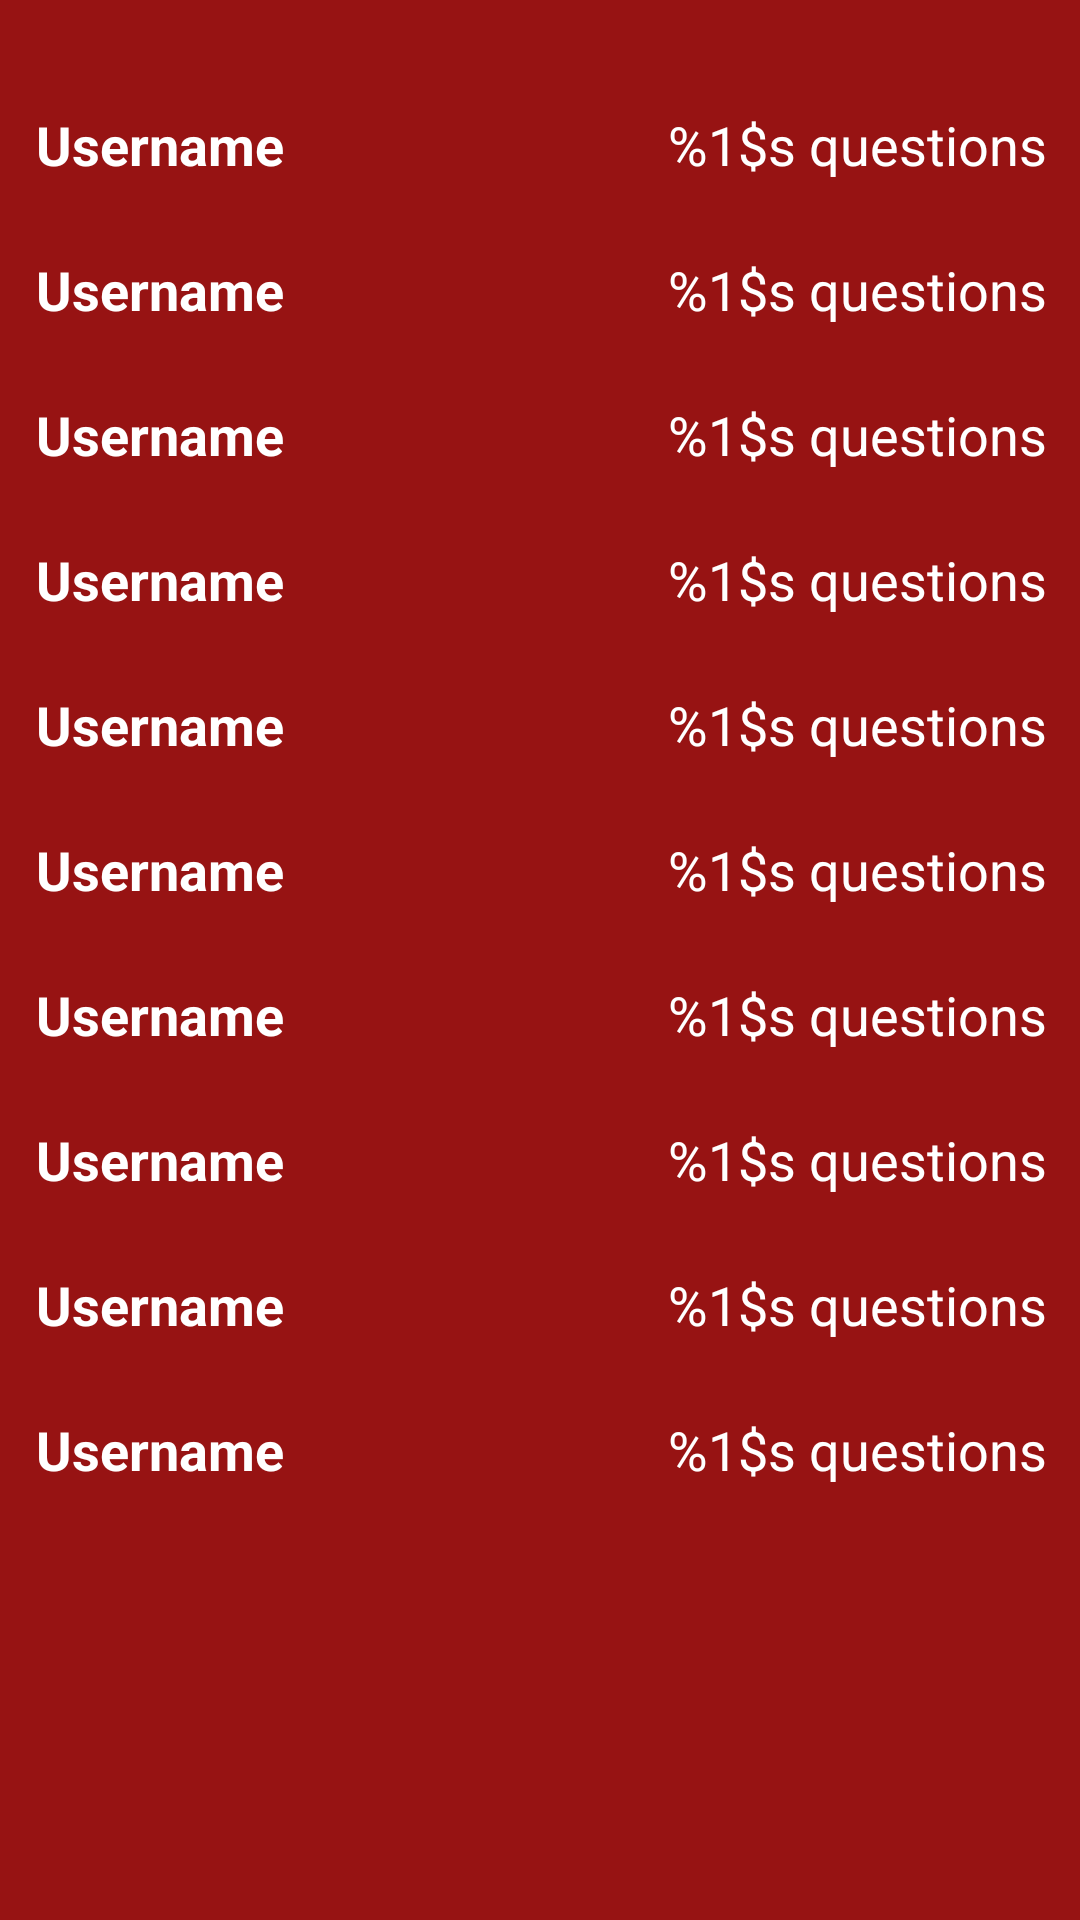

Reconstruct the res/layout file that produces this screen, plus the resources it refers to.
<!-- AndroidManifest.xml: application theme AppTheme -->
<!-- res/layout/world_questions.xml -->
<?xml version="1.0" encoding="utf-8"?>
<FrameLayout
    xmlns:android="http://schemas.android.com/apk/res/android"
    xmlns:app="http://schemas.android.com/apk/res-auto"
    xmlns:tools="http://schemas.android.com/tools"
    android:layout_width="match_parent"
    android:layout_height="match_parent"
    tools:context=".ui.WorldFragmentQuestions">

    <ScrollView
        android:layout_width="match_parent"
        android:layout_height="wrap_content">

        <androidx.constraintlayout.widget.ConstraintLayout
            android:layout_width="match_parent"
            android:layout_height="wrap_content"
            android:layout_marginStart="12dp"
            android:layout_marginTop="24dp"
            android:layout_marginEnd="8dp">

            <TextView
                android:id="@+id/worldQU1"
                style="@style/worldO"
                android:text="@string/aboutUsername"
                app:layout_constraintStart_toStartOf="parent"
                app:layout_constraintTop_toTopOf="parent"
                app:layout_constraintWidth_percent="0.62" />
            <TextView
                android:id="@+id/worldQV1"
                style="@style/worldO"
                android:text="@string/statsQuestions"
                app:layout_constraintStart_toEndOf="@+id/worldQU1"
                app:layout_constraintEnd_toEndOf="parent"
                app:layout_constraintTop_toTopOf="@id/worldQU1"
                app:layout_constraintBottom_toBottomOf="@id/worldQU1"/>

            <TextView
                android:id="@+id/worldQU2"
                style="@style/worldO"
                android:text="@string/aboutUsername"
                app:layout_constraintStart_toStartOf="@id/worldQU1"
                app:layout_constraintEnd_toEndOf="@id/worldQU1"
                app:layout_constraintTop_toBottomOf="@id/worldQU1"/>
            <TextView
                android:id="@+id/worldQV2"
                style="@style/worldO"
                android:text="@string/statsQuestions"
                app:layout_constraintStart_toStartOf="@id/worldQV1"
                app:layout_constraintEnd_toEndOf="@id/worldQV1"
                app:layout_constraintTop_toTopOf="@id/worldQU2"
                app:layout_constraintBottom_toBottomOf="@id/worldQU2"/>

            <TextView
                android:id="@+id/worldQU3"
                style="@style/worldO"
                android:text="@string/aboutUsername"
                app:layout_constraintStart_toStartOf="@id/worldQU1"
                app:layout_constraintEnd_toEndOf="@id/worldQU1"
                app:layout_constraintTop_toBottomOf="@id/worldQU2"/>
            <TextView
                android:id="@+id/worldQV3"
                style="@style/worldO"
                android:text="@string/statsQuestions"
                app:layout_constraintStart_toStartOf="@id/worldQV1"
                app:layout_constraintEnd_toEndOf="@id/worldQV1"
                app:layout_constraintTop_toTopOf="@id/worldQU3"
                app:layout_constraintBottom_toBottomOf="@id/worldQU3"/>

            <TextView
                android:id="@+id/worldQU4"
                style="@style/worldO"
                android:text="@string/aboutUsername"
                app:layout_constraintStart_toStartOf="@id/worldQU1"
                app:layout_constraintEnd_toEndOf="@id/worldQU1"
                app:layout_constraintTop_toBottomOf="@id/worldQU3"/>
            <TextView
                android:id="@+id/worldQV4"
                style="@style/worldO"
                android:text="@string/statsQuestions"
                app:layout_constraintStart_toStartOf="@id/worldQV1"
                app:layout_constraintEnd_toEndOf="@id/worldQV1"
                app:layout_constraintTop_toTopOf="@id/worldQU4"
                app:layout_constraintBottom_toBottomOf="@id/worldQU4"/>

            <TextView
                android:id="@+id/worldQU5"
                style="@style/worldO"
                android:text="@string/aboutUsername"
                app:layout_constraintStart_toStartOf="@id/worldQU1"
                app:layout_constraintEnd_toEndOf="@id/worldQU1"
                app:layout_constraintTop_toBottomOf="@id/worldQU4"/>
            <TextView
                android:id="@+id/worldQV5"
                style="@style/worldO"
                android:text="@string/statsQuestions"
                app:layout_constraintStart_toStartOf="@id/worldQV1"
                app:layout_constraintEnd_toEndOf="@id/worldQV1"
                app:layout_constraintTop_toTopOf="@id/worldQU5"
                app:layout_constraintBottom_toBottomOf="@id/worldQU5"/>

            <TextView
                android:id="@+id/worldQU6"
                style="@style/worldO"
                android:text="@string/aboutUsername"
                app:layout_constraintStart_toStartOf="@id/worldQU1"
                app:layout_constraintEnd_toEndOf="@id/worldQU1"
                app:layout_constraintTop_toBottomOf="@id/worldQU5"/>
            <TextView
                android:id="@+id/worldQV6"
                style="@style/worldO"
                android:text="@string/statsQuestions"
                app:layout_constraintStart_toStartOf="@id/worldQV1"
                app:layout_constraintEnd_toEndOf="@id/worldQV1"
                app:layout_constraintTop_toTopOf="@id/worldQU6"
                app:layout_constraintBottom_toBottomOf="@id/worldQU6"/>

            <TextView
                android:id="@+id/worldQU7"
                style="@style/worldO"
                android:text="@string/aboutUsername"
                app:layout_constraintStart_toStartOf="@id/worldQU1"
                app:layout_constraintEnd_toEndOf="@id/worldQU1"
                app:layout_constraintTop_toBottomOf="@id/worldQU6"/>
            <TextView
                android:id="@+id/worldQV7"
                style="@style/worldO"
                android:text="@string/statsQuestions"
                app:layout_constraintStart_toStartOf="@id/worldQV1"
                app:layout_constraintEnd_toEndOf="@id/worldQV1"
                app:layout_constraintTop_toTopOf="@id/worldQU7"
                app:layout_constraintBottom_toBottomOf="@id/worldQU7"/>

            <TextView
                android:id="@+id/worldQU8"
                style="@style/worldO"
                android:text="@string/aboutUsername"
                app:layout_constraintStart_toStartOf="@id/worldQU1"
                app:layout_constraintEnd_toEndOf="@id/worldQU1"
                app:layout_constraintTop_toBottomOf="@id/worldQU7"/>
            <TextView
                android:id="@+id/worldQV8"
                style="@style/worldO"
                android:text="@string/statsQuestions"
                app:layout_constraintStart_toStartOf="@id/worldQV1"
                app:layout_constraintEnd_toEndOf="@id/worldQV1"
                app:layout_constraintTop_toTopOf="@id/worldQU8"
                app:layout_constraintBottom_toBottomOf="@id/worldQU8"/>

            <TextView
                android:id="@+id/worldQU9"
                style="@style/worldO"
                android:text="@string/aboutUsername"
                app:layout_constraintStart_toStartOf="@id/worldQU1"
                app:layout_constraintEnd_toEndOf="@id/worldQU1"
                app:layout_constraintTop_toBottomOf="@id/worldQU8"/>
            <TextView
                android:id="@+id/worldQV9"
                style="@style/worldO"
                android:text="@string/statsQuestions"
                app:layout_constraintStart_toStartOf="@id/worldQV1"
                app:layout_constraintEnd_toEndOf="@id/worldQV1"
                app:layout_constraintTop_toTopOf="@id/worldQU9"
                app:layout_constraintBottom_toBottomOf="@id/worldQU9"/>

            <TextView
                android:id="@+id/worldQU10"
                style="@style/worldO"
                android:text="@string/aboutUsername"
                app:layout_constraintStart_toStartOf="@id/worldQU1"
                app:layout_constraintEnd_toEndOf="@id/worldQU1"
                app:layout_constraintTop_toBottomOf="@id/worldQU9"/>
            <TextView
                android:id="@+id/worldQV10"
                style="@style/worldO"
                android:text="@string/statsQuestions"
                app:layout_constraintStart_toStartOf="@id/worldQV1"
                app:layout_constraintEnd_toEndOf="@id/worldQV1"
                app:layout_constraintTop_toTopOf="@id/worldQU10"
                app:layout_constraintBottom_toBottomOf="@id/worldQU10"/>

            <TextView
                android:id="@+id/worldQOther"
                android:layout_width="wrap_content"
                android:layout_height="120dp"
                app:layout_constraintStart_toStartOf="parent"
                app:layout_constraintTop_toBottomOf="@id/worldQU10" />

        </androidx.constraintlayout.widget.ConstraintLayout>
    </ScrollView>

</FrameLayout>
<!-- resources referenced by this layout -->
<resources>
  <string name="aboutUsername"><b>Username</b></string>
  <string name="statsQuestions">%1$s questions</string>
  <style name="worldO">
          <item name="android:layout_width">0dp</item>
          <item name="android:layout_height">wrap_content</item>
          <item name="android:paddingTop">12dp</item>
          <item name="android:paddingBottom">12dp</item>
          <item name="android:textSize">@dimen/text18</item>
      </style>
  <style name="AppTheme" parent="Theme.AppCompat.Light.NoActionBar">
          
          <item name="android:windowBackground">@color/appRed</item>
          <item name="colorPrimary">@color/colorPrimary</item>
          <item name="colorPrimaryDark">@color/colorPrimaryDark</item>
          <item name="colorAccent">@color/colorAccent</item>
          <item name="android:textViewStyle">@style/TextViewWhite</item>
          <item name="editTextStyle">@style/EditTextWhite</item>
          <item name="checkboxStyle">@style/CheckBoxWhite</item>
      </style>
  <dimen name="text18">18sp</dimen>
  <color name="appRed">#971313</color>
  <color name="colorPrimary">#c71e1e</color>
  <color name="colorPrimaryDark">#a10c0c</color>
  <color name="colorAccent">#dcfc6e1c</color>
  <style name="TextViewWhite" parent="android:Widget.TextView">
          <item name="android:textColor">@color/appWhite</item>
      </style>
  <style name="EditTextWhite" parent="android:Widget.EditText">
          <item name="android:textColor">@color/appWhite</item>
          <item name="android:textColorHint">@color/etGrey</item>
          <item name="android:backgroundTint">@color/etGrey</item>
      </style>
  <style name="CheckBoxWhite" parent="android:Widget.CompoundButton.CheckBox">
          <item name="android:textColor">@color/appWhite</item>
          <item name="android:buttonTint">@color/appWhite</item>
      </style>
  <color name="appWhite">#ffffff</color>
  <color name="etGrey">#9c9797</color>
</resources>
